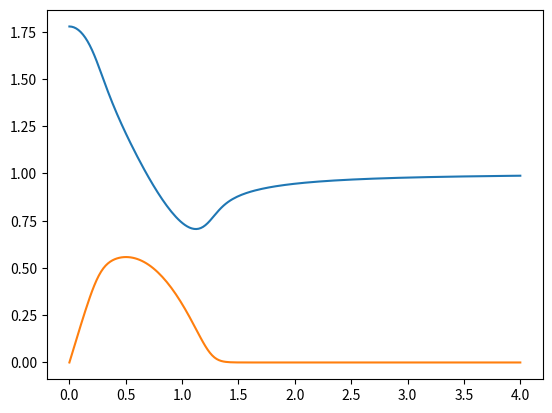

Python code for this plot:
import scipy.integrate as int
import numpy as np
import matplotlib.pyplot as plt

k = 1
w = 0.1#0.43130892007934835
mu = 0.279
kbT = 1/27.2114
delta = 0.0000001

def integrand(y, p, k, w, T, mu, delta):
    FD = 1/(1+np.exp((p**2/2 - mu)/T))
    logpart = 0.5 * (np.log((k**2 + 2*p*k + 2*w)**2 + delta)  \
            - np.log((k**2 - 2*p*k + 2*w)**2 + delta) \
            + np.log((k**2 + 2*p*k - 2*w)**2 + delta) \
            - np.log((k**2 - 2*p*k - 2*w)**2 + delta))

                   
    return p*FD*logpart
    
# Initial tests
'''
p = np.linspace(0, 20, 100)
y0 = 0
intp = int.odeint(integrand, y0, p, args=(k, w, kbT, mu, delta))

plt.plot(p, 1+2/np.pi/k**3 *intp, label="w = {}".format(w))

'''

def re_RPAeps(k, w, T, mu):
    delta = 10**-7
    y0 = 0
    p = np.linspace(0, 10)
    
    intp = int.odeint(integrand, y0, p, args=(k, w, T, mu, delta))
    return 1 + 2/np.pi/k**3 * intp[-1]

def im_RPAeps(k, w, kbT, mu):
    """
    Imaginary part of the RPA dielectric function. This one is not as 
    complicated as the real part: it is only a function evaluation. 
    """ 
    def FDD(E, mu, T):
        """
        Fermi-Dirac Distribution.
        """
        return 1/(1+np.exp((E-mu)/T))

    a = abs(2*w - k**2)/(2*k)
    b = (2*w + k**2)/(2*k)
    return 2*kbT/k**3 * np.log(FDD(mu, b**2/2, kbT)/FDD(mu, a**2/2, kbT))

def ELF(k, w, kbT, mu):
    im = im_RPAeps(k, w, kbT, mu)
    re = re_RPAeps(k, w, kbT, mu)
    return im/(re**2 + im**2)

def RPAeps(k, w, kbT, mu):
    return complex(re_RPAeps(k, w, kbT, mu), im_RPAeps(k, w, kbT, mu))

if __name__=="__main__":
    w = np.linspace(0, 4, 200)
    import time
    start = time.time()
    reeps = np.asarray([re_RPAeps(k, x, kbT, mu) for x in w])
    print("time = {}".format(time.time()-start))
    imeps = im_RPAeps(k, w, kbT, mu)
    plt.plot(w, reeps, label='real')
    plt.plot(w, imeps, label='imaginary')
    #plt.plot(w, [ELF(k, x, kbT, mu) for x in w])
    #plt.legend()
    plt.show()
